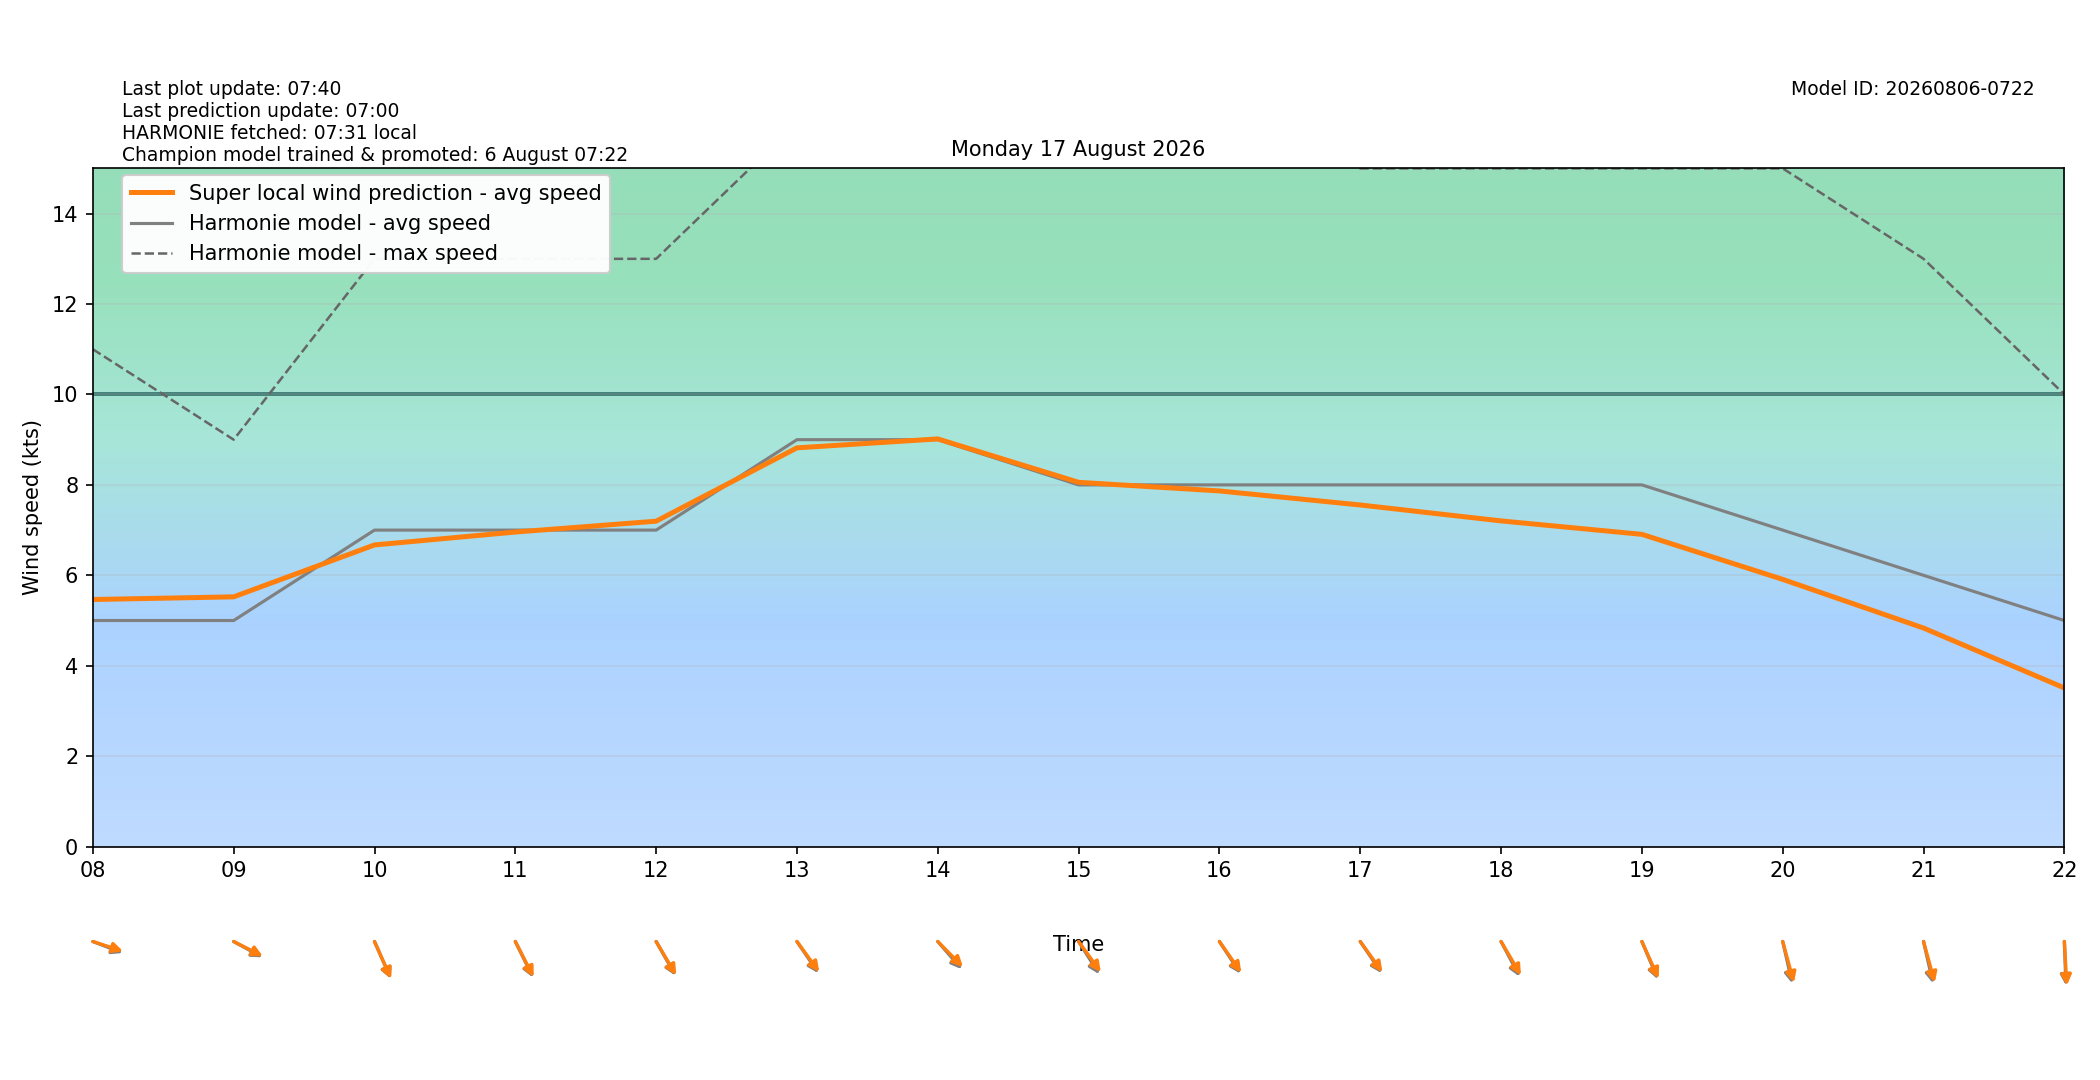

The data file committed next to this chart (first rows):
target_time_utc, target_time_local, hour_utc, hour_local, forecast_wind_speed, forecast_wind_min, forecast_wind_max, lstm_pred_wind_speed, delta_speed_lstm_minus_forecast, forecast_wind_dir_deg, lstm_pred_wind_dir_deg, delta_dir_lstm_minus_forecast
2026-08-16T22:00:00Z, 2026-08-17T00:00:00+0200, 22, 00, 3.0, 3.0, 4.0, 2.458, -0.5421, 204.0, 207.8, 3.814
2026-08-16T23:00:00Z, 2026-08-17T01:00:00+0200, 23, 01, 3.0, 3.0, 5.0, 2.539, -0.4609, 233.0, 234.8, 1.755
2026-08-17T00:00:00Z, 2026-08-17T02:00:00+0200, 00, 02, 3.0, 3.0, 6.0, 2.718, -0.2818, 199.0, 200.3, 1.314
2026-08-17T01:00:00Z, 2026-08-17T03:00:00+0200, 01, 03, 5.0, 5.0, 9.0, 3.657, -1.343, 301.0, 301.5, 0.4685
2026-08-17T02:00:00Z, 2026-08-17T04:00:00+0200, 02, 04, 8.0, 8.0, 14.0, 6.092, -1.908, 315.0, 315.8, 0.8258
2026-08-17T03:00:00Z, 2026-08-17T05:00:00+0200, 03, 05, 8.0, 8.0, 18.0, 6.94, -1.06, 302.0, 304.8, 2.848
2026-08-17T04:00:00Z, 2026-08-17T06:00:00+0200, 04, 06, 5.0, 5.0, 14.0, 5.185, 0.1849, 279.0, 280.5, 1.465
2026-08-17T05:00:00Z, 2026-08-17T07:00:00+0200, 05, 07, 4.0, 4.0, 8.0, 4.015, 0.01453, 296.0, 294.4, -1.579
2026-08-17T06:00:00Z, 2026-08-17T08:00:00+0200, 06, 08, 5.0, 5.0, 11.0, 5.465, 0.4646, 285.0, 282.7, -2.278
2026-08-17T07:00:00Z, 2026-08-17T09:00:00+0200, 07, 09, 5.0, 5.0, 9.0, 5.524, 0.5236, 291.0, 289.5, -1.504
2026-08-17T08:00:00Z, 2026-08-17T10:00:00+0200, 08, 10, 7.0, 7.0, 13.0, 6.672, -0.3284, 328.0, 327.6, -0.4285
2026-08-17T09:00:00Z, 2026-08-17T11:00:00+0200, 09, 11, 7.0, 7.0, 13.0, 6.957, -0.04289, 325.0, 323.7, -1.26
2026-08-17T10:00:00Z, 2026-08-17T12:00:00+0200, 10, 12, 7.0, 7.0, 13.0, 7.197, 0.1971, 321.0, 319.8, -1.205
2026-08-17T11:00:00Z, 2026-08-17T13:00:00+0200, 11, 13, 9.0, 9.0, 16.0, 8.819, -0.1805, 316.0, 313.9, -2.091
2026-08-17T12:00:00Z, 2026-08-17T14:00:00+0200, 12, 14, 9.0, 9.0, 17.0, 9.017, 0.01653, 309.0, 305.4, -3.608
2026-08-17T13:00:00Z, 2026-08-17T15:00:00+0200, 13, 15, 8.0, 8.0, 16.0, 8.057, 0.05705, 318.0, 314.2, -3.817
2026-08-17T14:00:00Z, 2026-08-17T16:00:00+0200, 14, 16, 8.0, 8.0, 16.0, 7.866, -0.1338, 317.0, 315.1, -1.922
2026-08-17T15:00:00Z, 2026-08-17T17:00:00+0200, 15, 17, 8.0, 8.0, 15.0, 7.555, -0.4446, 316.0, 314.1, -1.872
2026-08-17T16:00:00Z, 2026-08-17T18:00:00+0200, 16, 18, 8.0, 8.0, 15.0, 7.203, -0.7967, 323.0, 320, -2.96
2026-08-17T17:00:00Z, 2026-08-17T19:00:00+0200, 17, 19, 8.0, 8.0, 15.0, 6.906, -1.094, 329.0, 327.4, -1.624
2026-08-17T18:00:00Z, 2026-08-17T20:00:00+0200, 18, 20, 7.0, 7.0, 15.0, 5.91, -1.09, 342.0, 338.8, -3.201
2026-08-17T19:00:00Z, 2026-08-17T21:00:00+0200, 19, 21, 6.0, 6.0, 13.0, 4.834, -1.166, 342.0, 338.6, -3.383
2026-08-17T20:00:00Z, 2026-08-17T22:00:00+0200, 20, 22, 5.0, 5.0, 10.0, 3.508, -1.492, 357.0, 355.5, -1.512
2026-08-17T21:00:00Z, 2026-08-17T23:00:00+0200, 21, 23, 3.0, 3.0, 7.0, 1.892, -1.108, 4.0, 0.6505, -3.349
